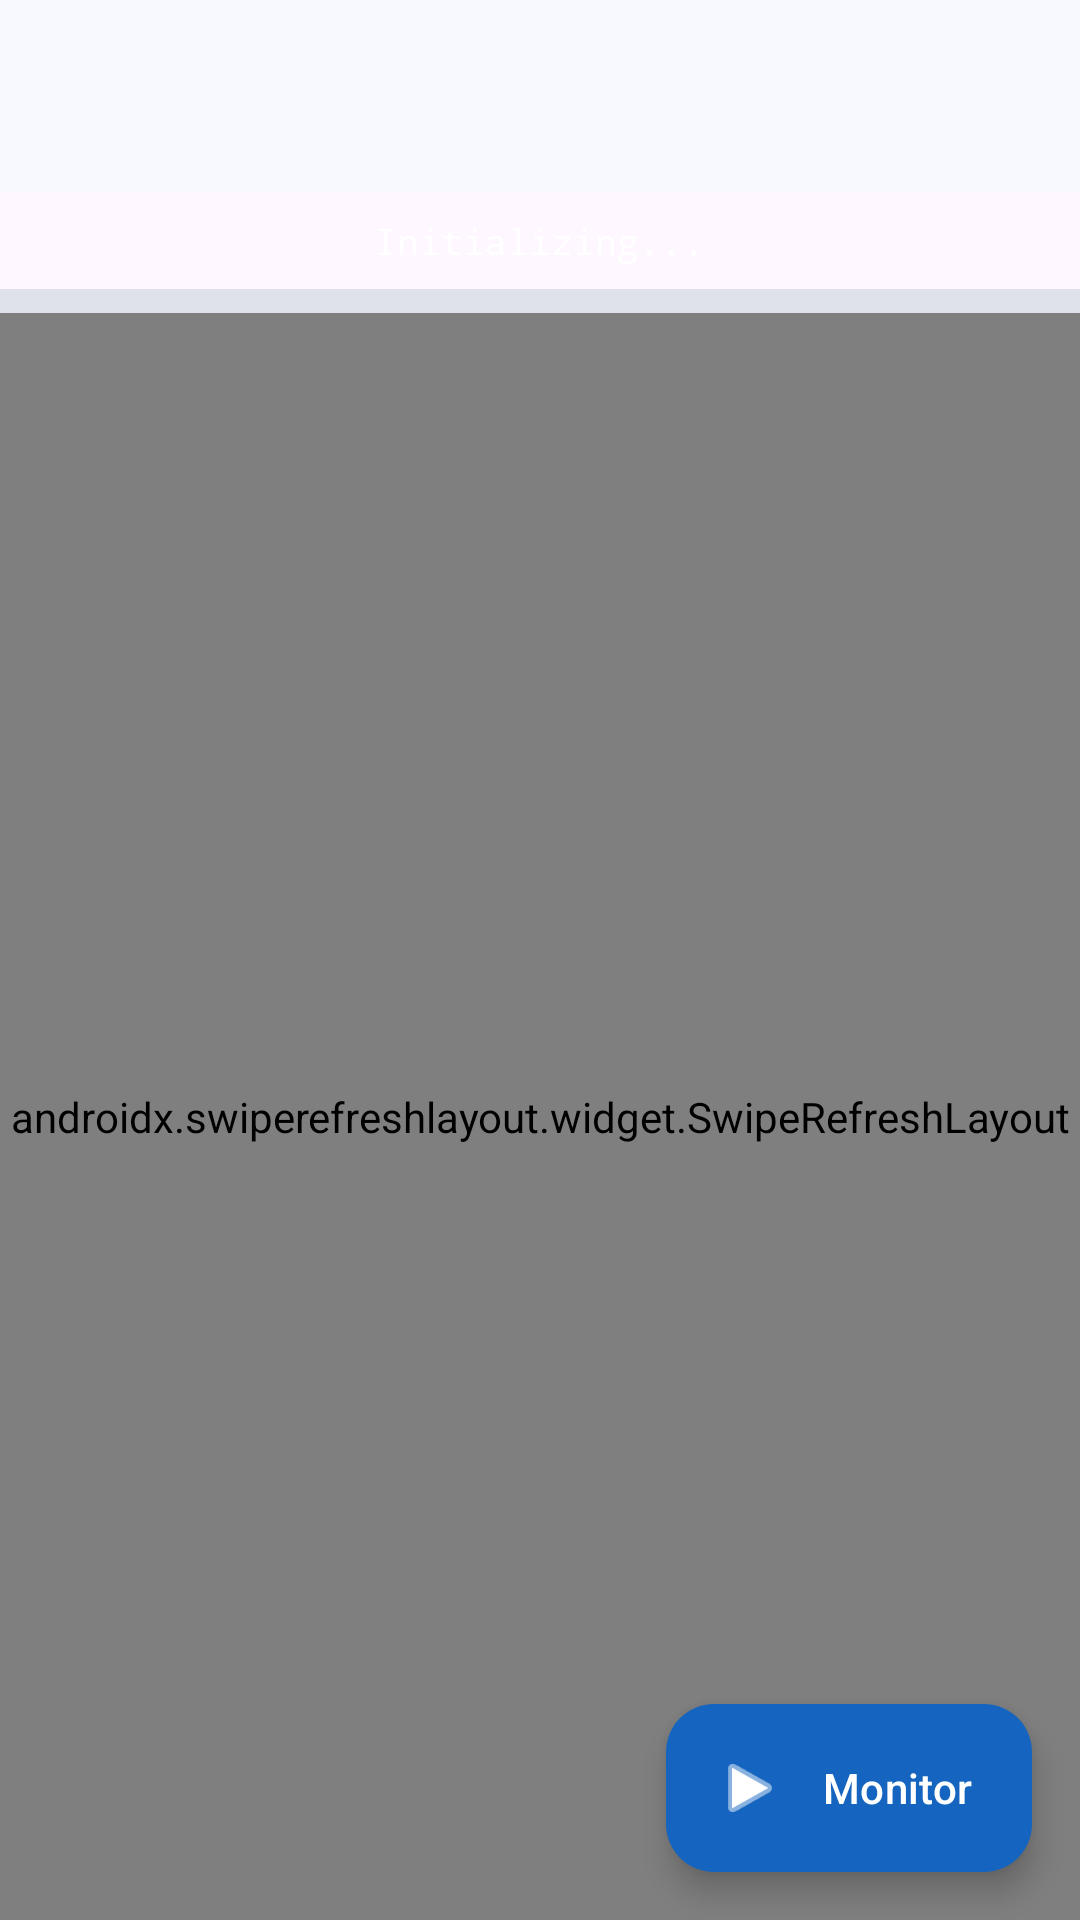

This screen was rendered from an Android layout file. Write that file and the resources it references.
<!-- AndroidManifest.xml: application theme Theme.SVCMonitor -->
<!-- res/layout/activity_main.xml -->
<?xml version="1.0" encoding="utf-8"?>
<androidx.coordinatorlayout.widget.CoordinatorLayout
    xmlns:android="http://schemas.android.com/apk/res/android"
    xmlns:app="http://schemas.android.com/apk/res-auto"
    xmlns:tools="http://schemas.android.com/tools"
    android:layout_width="match_parent"
    android:layout_height="match_parent"
    android:fitsSystemWindows="true"
    tools:context=".MainActivity">

    <com.google.android.material.appbar.AppBarLayout
        android:layout_width="match_parent"
        android:layout_height="wrap_content"
        android:fitsSystemWindows="true"
        app:liftOnScroll="true">

        <com.google.android.material.appbar.MaterialToolbar
            android:id="@+id/toolbar"
            android:layout_width="match_parent"
            android:layout_height="?attr/actionBarSize"
            android:background="?attr/colorSurface"
            app:titleTextColor="?attr/colorOnSurface"
            app:subtitleTextColor="?attr/colorOnSurfaceVariant" />

    </com.google.android.material.appbar.AppBarLayout>

    <LinearLayout
        android:layout_width="match_parent"
        android:layout_height="match_parent"
        android:orientation="vertical"
        app:layout_behavior="@string/appbar_scrolling_view_behavior">

        
        <TextView
            android:id="@+id/tvStatusBar"
            android:layout_width="match_parent"
            android:layout_height="wrap_content"
            android:background="@drawable/bg_status_off"
            android:gravity="center"
            android:padding="8dp"
            android:text="Initializing..."
            android:textColor="@android:color/white"
            android:textSize="12sp"
            android:fontFamily="monospace" />

        
        <ProgressBar
            android:id="@+id/progressBar"
            style="@style/Widget.Material3.LinearProgressIndicator"
            android:layout_width="match_parent"
            android:layout_height="wrap_content"
            android:indeterminate="true"
            android:visibility="gone" />

        
        <HorizontalScrollView
            android:layout_width="match_parent"
            android:layout_height="wrap_content"
            android:scrollbars="none"
            android:paddingHorizontal="8dp"
            android:paddingVertical="4dp"
            android:background="?attr/colorSurfaceVariant">

            <com.google.android.material.chip.ChipGroup
                android:id="@+id/chipGroupFilter"
                android:layout_width="wrap_content"
                android:layout_height="wrap_content"
                app:singleSelection="true"
                app:chipSpacingHorizontal="6dp" />

        </HorizontalScrollView>

        
        <androidx.swiperefreshlayout.widget.SwipeRefreshLayout
            android:id="@+id/swipeRefresh"
            android:layout_width="match_parent"
            android:layout_height="0dp"
            android:layout_weight="1">

            <FrameLayout
                android:layout_width="match_parent"
                android:layout_height="match_parent">

                <androidx.recyclerview.widget.RecyclerView
                    android:id="@+id/recyclerView"
                    android:layout_width="match_parent"
                    android:layout_height="match_parent"
                    android:clipToPadding="false"
                    android:paddingBottom="80dp"
                    android:scrollbars="vertical" />

                <TextView
                    android:id="@+id/tvEmptyState"
                    android:layout_width="wrap_content"
                    android:layout_height="wrap_content"
                    android:layout_gravity="center"
                    android:text="No events captured\nTap Monitor to start"
                    android:textAlignment="center"
                    android:textColor="?attr/colorOnSurfaceVariant"
                    android:textSize="16sp"
                    android:drawablePadding="16dp" />

            </FrameLayout>

        </androidx.swiperefreshlayout.widget.SwipeRefreshLayout>

    </LinearLayout>

    
    <com.google.android.material.floatingactionbutton.ExtendedFloatingActionButton
        android:id="@+id/fabAction"
        android:layout_width="wrap_content"
        android:layout_height="wrap_content"
        android:layout_gravity="bottom|end"
        android:layout_margin="16dp"
        android:text="Monitor"
        app:icon="@android:drawable/ic_media_play"
        app:backgroundTint="@color/fab_bg"
        app:iconTint="@color/fab_icon"
        android:textColor="@color/fab_icon" />

</androidx.coordinatorlayout.widget.CoordinatorLayout>
<!-- resources referenced by this layout -->
<resources>
  <color name="fab_bg">#1565C0</color>
  <color name="fab_icon">#FFFFFF</color>
  <style name="Theme.SVCMonitor" parent="Theme.Material3.DayNight.NoActionBar">
          <item name="colorPrimary">@color/md_theme_light_primary</item>
          <item name="colorOnPrimary">@color/md_theme_light_onPrimary</item>
          <item name="colorPrimaryContainer">@color/md_theme_light_primaryContainer</item>
          <item name="colorOnPrimaryContainer">@color/md_theme_light_onPrimaryContainer</item>
          <item name="colorSecondary">@color/md_theme_light_secondary</item>
          <item name="colorOnSecondary">@color/md_theme_light_onSecondary</item>
          <item name="colorSecondaryContainer">@color/md_theme_light_secondaryContainer</item>
          <item name="colorOnSecondaryContainer">@color/md_theme_light_onSecondaryContainer</item>
          <item name="colorSurface">@color/md_theme_light_surface</item>
          <item name="colorOnSurface">@color/md_theme_light_onSurface</item>
          <item name="colorSurfaceVariant">@color/md_theme_light_surfaceVariant</item>
          <item name="colorOnSurfaceVariant">@color/md_theme_light_onSurfaceVariant</item>
          <item name="colorError">@color/md_theme_light_error</item>
          <item name="colorOnError">@color/md_theme_light_onError</item>
          <item name="colorOutline">@color/md_theme_light_outline</item>
          <item name="android:statusBarColor">@android:color/transparent</item>
          <item name="android:navigationBarColor">@android:color/transparent</item>
      </style>
  <color name="md_theme_light_primary">#1565C0</color>
  <color name="md_theme_light_onPrimary">#FFFFFF</color>
  <color name="md_theme_light_primaryContainer">#D1E4FF</color>
  <color name="md_theme_light_onPrimaryContainer">#001D36</color>
  <color name="md_theme_light_secondary">#535F70</color>
  <color name="md_theme_light_onSecondary">#FFFFFF</color>
  <color name="md_theme_light_secondaryContainer">#D7E3F7</color>
  <color name="md_theme_light_onSecondaryContainer">#101C2B</color>
  <color name="md_theme_light_surface">#F8F9FF</color>
  <color name="md_theme_light_onSurface">#191C20</color>
  <color name="md_theme_light_surfaceVariant">#DFE2EB</color>
  <color name="md_theme_light_onSurfaceVariant">#43474E</color>
  <color name="md_theme_light_error">#BA1A1A</color>
  <color name="md_theme_light_onError">#FFFFFF</color>
  <color name="md_theme_light_outline">#73777F</color>
</resources>
